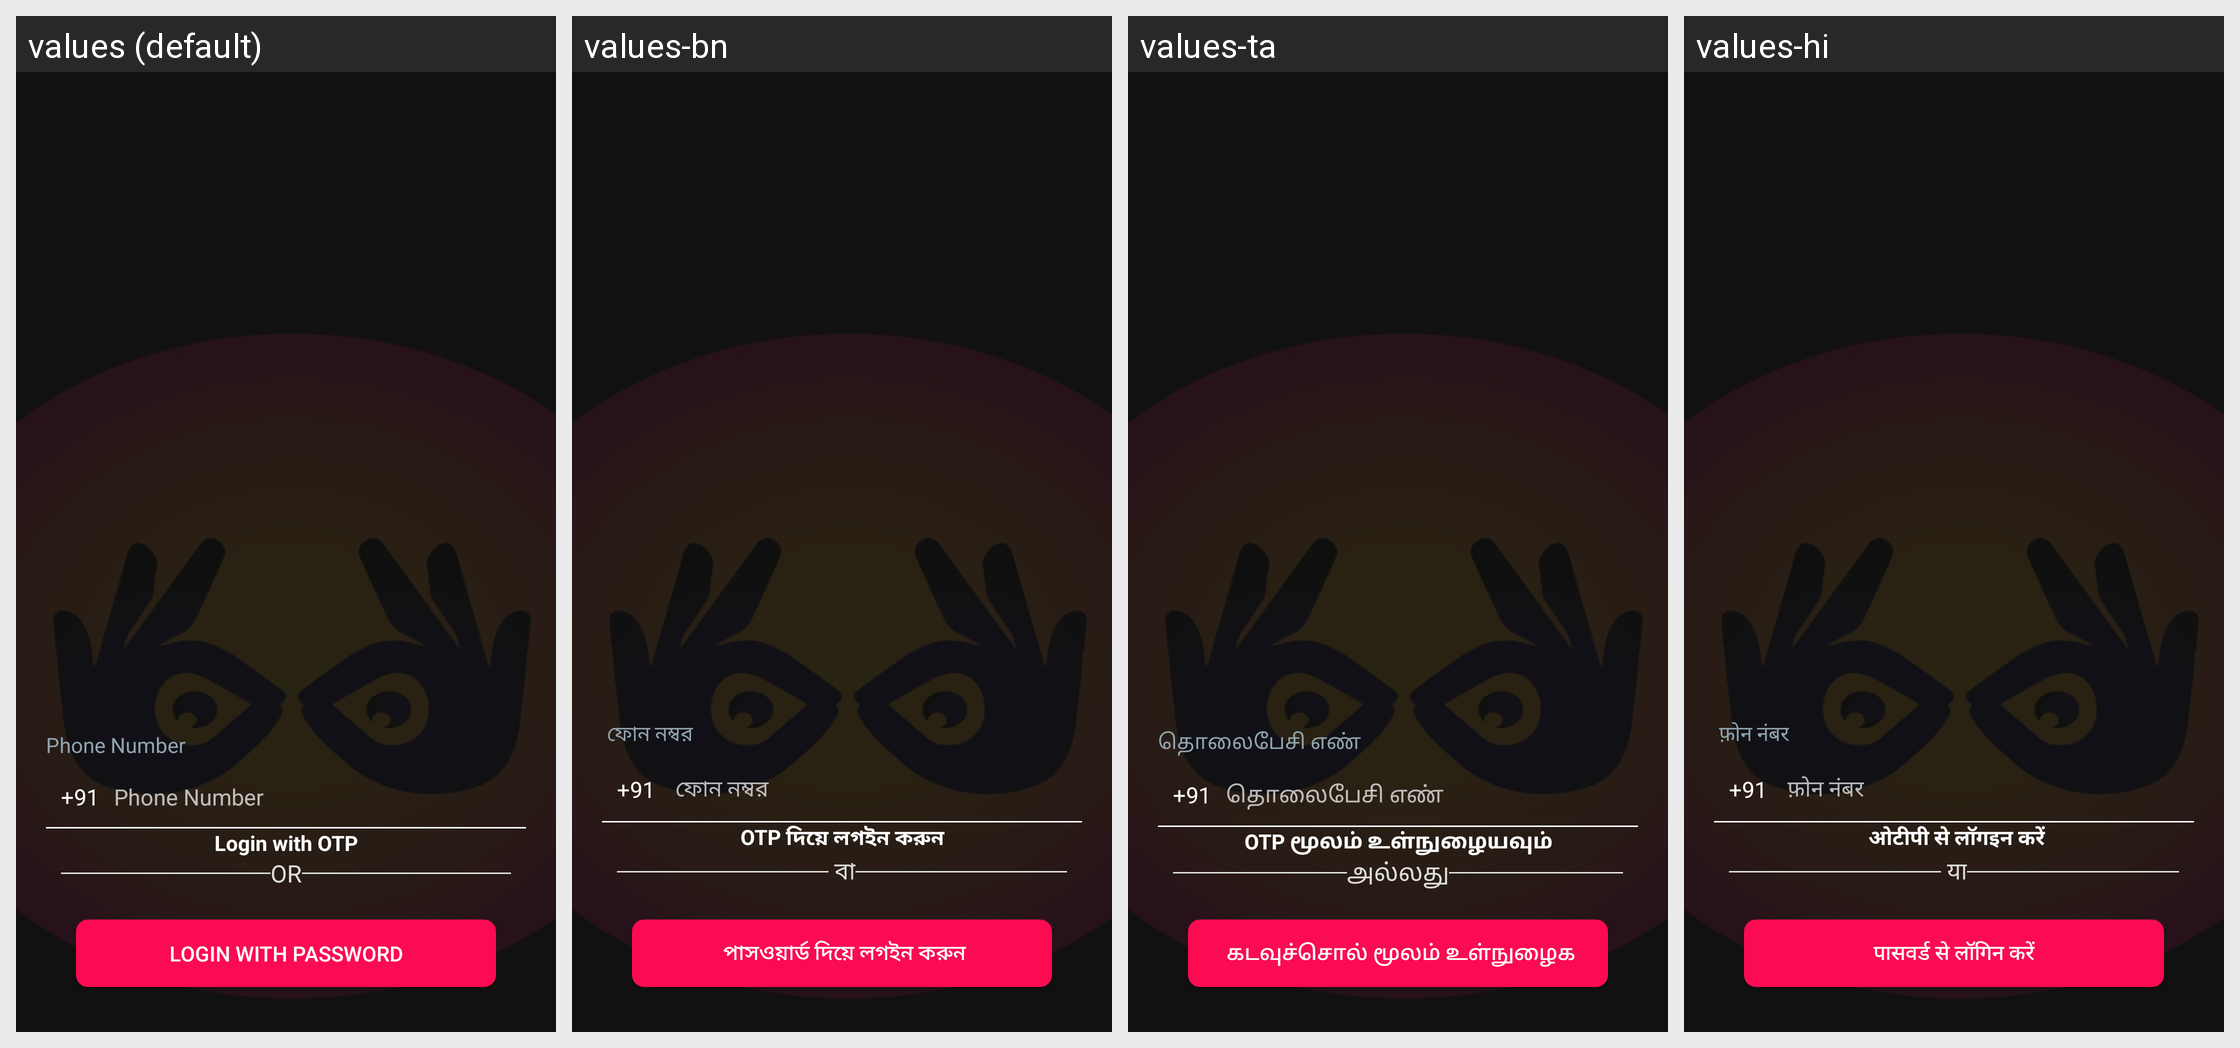

Locale-by-locale string values for the Android screen shown in this grid:
Android screen res/layout/activity_login_via_mobile.xml rendered under 4 locales, left to right: values (default), values-bn, values-ta, values-hi. Device: Nexus 5 (rendered at 1080×1920; each locale shown at half size, 540×960, under a caption strip naming it); theme AppTheme.
Other locales in the repository, not shown: values-te.
Strings drawn on this screen, with the default value and each locale's value (text and hints the layout hard-codes, and strings that could not be matched under every locale, appear in the picture but are not listed):

mobile_number
  values: Phone Number
  values-bn:  ফোন নম্বর
  values-ta: தொலைபேசி எண்
  values-hi:  फ़ोन नंबर

loginotp
  values: Login with OTP
  values-bn: OTP দিয়ে লগইন করুন
  values-ta: OTP மூலம் உள்நுழையவும்
  values-hi:  ओटीपी से लॉगइन करें

or
  values: OR
  values-bn:  বা
  values-ta: அல்லது
  values-hi:  या

loginpassword
  values: Login with password
  values-bn:  পাসওয়ার্ড দিয়ে লগইন করুন
  values-ta:  கடவுச்சொல் மூலம் உள்நுழைக
  values-hi: पासवर्ड से लॉगिन करें
